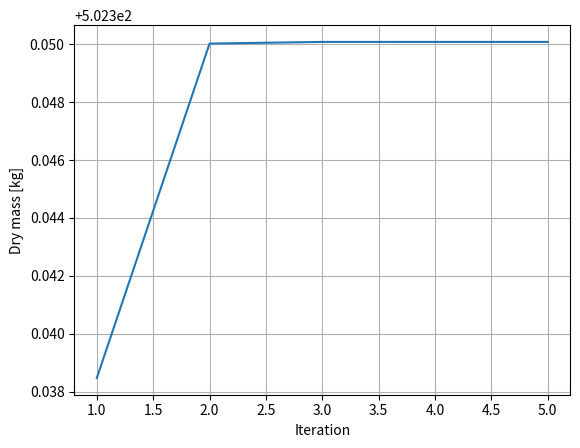
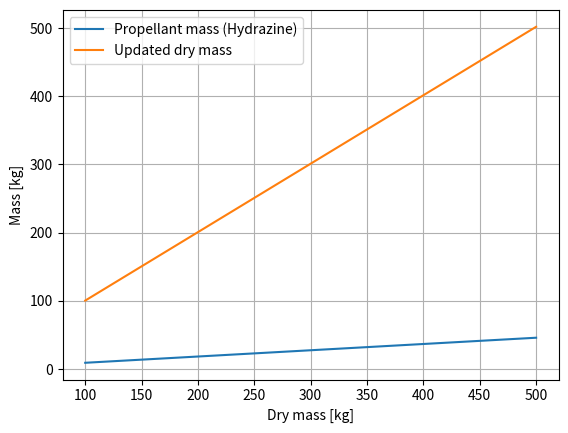
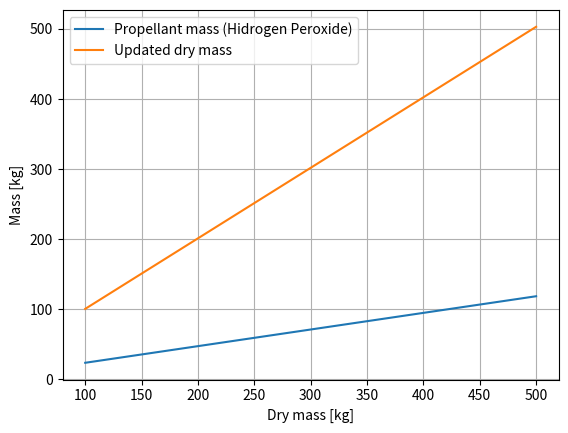
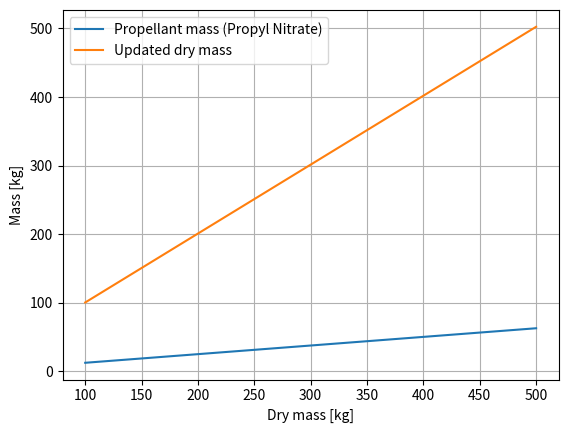

Reproduce these figures in Python, in order.
''' Delta V required for end of life manoeuvre '''


import numpy as np
from matplotlib import pyplot as plt


def mass_to_radius(m, rho, t):
    r = np.sqrt(m/9.6/rho/np.pi/t)
    return r


def radius_to_volume(r):
    V = 10/3*np.pi*r**3
    return V


def volume_to_radius(V):
    r = (V*3/10/np.pi)**(1/3)
    return r


def radius_to_mass(r, rho, t):
    m = 9.6*rho*np.pi*r**2*t
    return m

# Constants
first_mass = 100
last_mass = 501
original_dry_masses = np.array([np.arange(first_mass, last_mass), np.arange(first_mass, last_mass), np.arange(first_mass, last_mass)])
dry_masses = np.ones((3, last_mass-first_mass))
for i in range(3):
    for j in range(len(dry_masses[0, :])):
        rango = np.arange(first_mass, last_mass, 1)
        dry_masses[i, j] = rango[j]
initial_orbital_altitude = 1000  # Examples [km]
altitude_for_reentry_dueToDrag = 100  # Example [km]
mass_Earth = 5.972 * (10 ** 24)  # [kg]
Grav_constant = 0.0000000000667  # [m^3/kg/s^2]
g0 = 9.80665  # [m/s^2] gravitational acceleration at Earth's surface
radius_Earth = 6371  # [km]
Prop_density = np.array([1021, 1450, 1036])  # Hydrazine, Hydrogen peroxide, Propyl nitrate
Isp = np.array([283, 117, 210])  # Hydrazine, Hydrogen peroxide, Propyl nitrate
Tank_density = 4430  # Monopropellant tank made of Titanium 6A1-4V
tank_thickness = 1.2*10**(-3)  # [m]
tank_mass0 = 10  # [kg]
r_tank0 = mass_to_radius(tank_mass0, Tank_density, tank_thickness)  # [m]
V_tank0 = radius_to_volume(r_tank0)  # [m^3]

# Iteration parameters
counter = 0
limit = 5
iteration_n = np.arange(1, limit+1, 1)
mass_variation = np.ones(len(iteration_n))

# Delta v computation
tot_M_prop = np.ones((3, len(dry_masses[0, :])))
r = np.array(radius_Earth + initial_orbital_altitude)  # km
a = np.array(0.5 * (radius_Earth + altitude_for_reentry_dueToDrag + r))
orbital_velocity = np.array(np.sqrt((mass_Earth * Grav_constant) / r / 1000))
V_a = np.array(np.sqrt((mass_Earth * Grav_constant) * ((2 / r / 1000) - (1 / a / 1000))))
Delta_V = np.array(orbital_velocity - V_a)

# Iteration

M_prop_previous = np.zeros((3, len(dry_masses[0, :])))

while counter < limit:

    # From delta v to propellant mass using the rocket equation
    M_props = np.ones((3, len(dry_masses[0, :])))
    for j in range(3):
        for idx in range(len(M_props[0, :])):
            M_props[j, idx] = dry_masses[j, idx]*np.exp(Delta_V/Isp[j]/g0) - dry_masses[j, idx]

    # tank calculations
    Delta_volumes = np.ones((3, len(M_props[0, :])))
    for idx in range(len(Prop_density)):
        Delta_volumes[idx, :] = (M_props[idx, :] - M_prop_previous[idx, :])/Prop_density[idx]

    for j in range(3):
        for k in range(len(M_props[0, :])):
            final_volume = Delta_volumes[j, k] + V_tank0
            final_radius = volume_to_radius(final_volume)
            final_mass = radius_to_mass(final_radius, Tank_density, tank_thickness)
            delta_mass = final_mass - tank_mass0  # increase in mass of the tank

            # update dry masses
            dry_masses[j, k] = dry_masses[j, k] + delta_mass
            mass_variation[counter] = dry_masses[j, k]
    counter += 1
    M_prop_previous = M_props

plt.figure()
plt.plot(iteration_n, mass_variation)
plt.xlabel('Iteration')
plt.ylabel('Dry mass [kg]')
plt.grid()

plt.figure()
plt.plot(original_dry_masses[0, :], M_props[0, :], original_dry_masses[0, :], dry_masses[0, :])
plt.xlabel('Dry mass [kg]')
plt.ylabel('Mass [kg]')
plt.legend(('Propellant mass (Hydrazine)', 'Updated dry mass'))
plt.grid()

plt.figure()
plt.plot(original_dry_masses[1, :], M_props[1, :], original_dry_masses[1, :], dry_masses[1, :])
plt.xlabel('Dry mass [kg]')
plt.ylabel('Mass [kg]')
plt.legend(('Propellant mass (Hidrogen Peroxide)', 'Updated dry mass'))
plt.grid()

plt.figure()
plt.plot(original_dry_masses[2, :], M_props[2, :], original_dry_masses[2, :], dry_masses[2, :])
plt.xlabel('Dry mass [kg]')
plt.ylabel('Mass [kg]')
plt.legend(('Propellant mass (Propyl Nitrate)', 'Updated dry mass'))
plt.grid()

plt.show()




